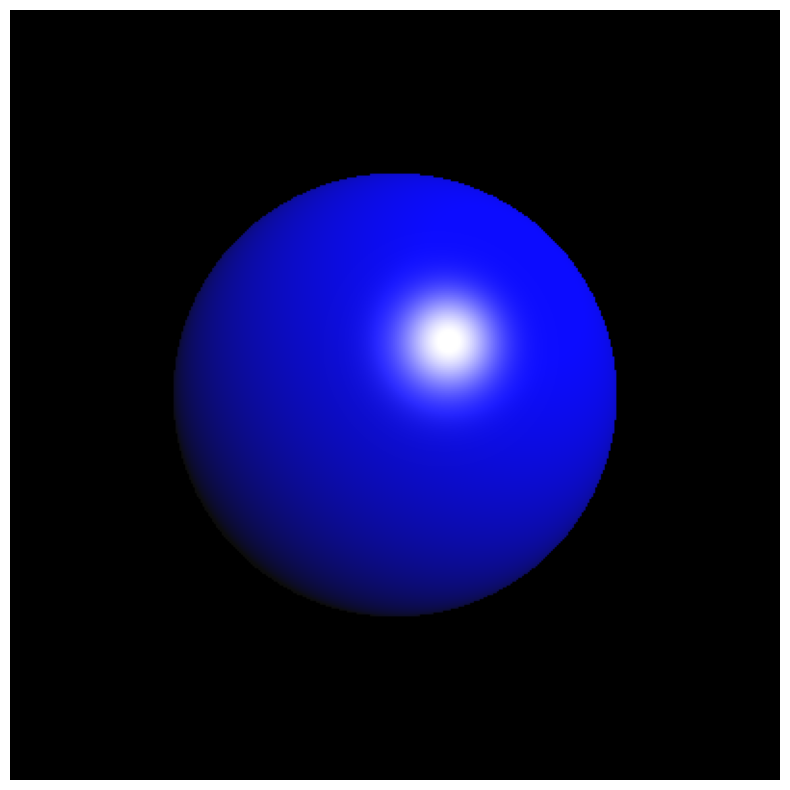

Generate this figure with matplotlib:
import numpy as np
import time
import matplotlib.pyplot as plt

w, h = 400, 400  # Size of the screen in pixels.

def normalize(x):
    # This function normalizes a vector.
    x /= np.linalg.norm(x)
    return x
def intersect_sphere(O, D, S, R):
    # Return the distance from O to the intersection
    # of the ray (O, D) with the sphere (S, R), or
    # +inf if there is no intersection.
    # O and S are 3D points, D (direction) is a
    # normalized vector, R is a scalar.
    a = np.dot(D, D)
    OS = O - S
    b = 2 * np.dot(D, OS)
    c = np.dot(OS, OS) - R * R

    disc = b * b - 4 * a * c
    #print(disc)

    if disc > 0:
        distSqrt = np.sqrt(disc)
        q = (-b - distSqrt) / 2.0 if b < 0 \
            else (-b + distSqrt) / 2.0
        t0 = q / a
        t1 = c / q
        t0, t1 = min(t0, t1), max(t0, t1)
        if t1 >= 0:
                return t1 if t0 < 0 else t0
    return np.inf

def trace_ray(O, D):
    # Find first point of intersection with the scene.
    t = intersect_sphere(O, D, position, radius)
    # No intersection?
    if t == np.inf:
        return
    # Find the point of intersection on the object.
    M = O + D * t
    N = normalize(M - position)
    toL = normalize(L - M)
    toO = normalize(O - M)
    # Ambient light.
    col = ambient
    # Lambert shading (diffuse).
    col += diffuse * max(np.dot(N, toL), 0) * color
    # Blinn-Phong shading (specular).
    col += specular_c * color_light * \
        max(np.dot(N, normalize(toL + toO)), 0) \
        ** specular_k
    return col

def run():
    img = np.zeros((h, w, 3))
    # Loop through all pixels.
    count = 0 
    for i, x in enumerate(np.linspace(-1, 1, w)):
        for j, y in enumerate(np.linspace(-1, 1, h)):
            # Position of the pixel.
            Q[0], Q[1] = x, y
            # Direction of the ray going through
            # the optical center.
            
            D = normalize(Q - O)
            # Launch the ray and get the color
            # of the pixel.
            col = trace_ray(O, D)
            if col is None:
                continue
            count += 1
            print(col)
            img[h - j - 1, i, :] = np.clip(col, 0, 1)
    print(count)
    return img

# Sphere properties.
position = np.array([0., 0., 1.])
radius = 1.
color = np.array([0., 0., 1.])
diffuse = 1.
specular_c = 1.
specular_k = 50

# Light position and color.
L = np.array([5., 5., -10.])
color_light = np.ones(3)
ambient = .05

# Camera.
O = np.array([0., 0., -1.])  # Position.
Q = np.array([0., 0., 0.])  # Pointing to.

img = run()
fig, ax = plt.subplots(1, 1, figsize=(10, 10))
ax.imshow(img)
ax.set_axis_off()
plt.show()
